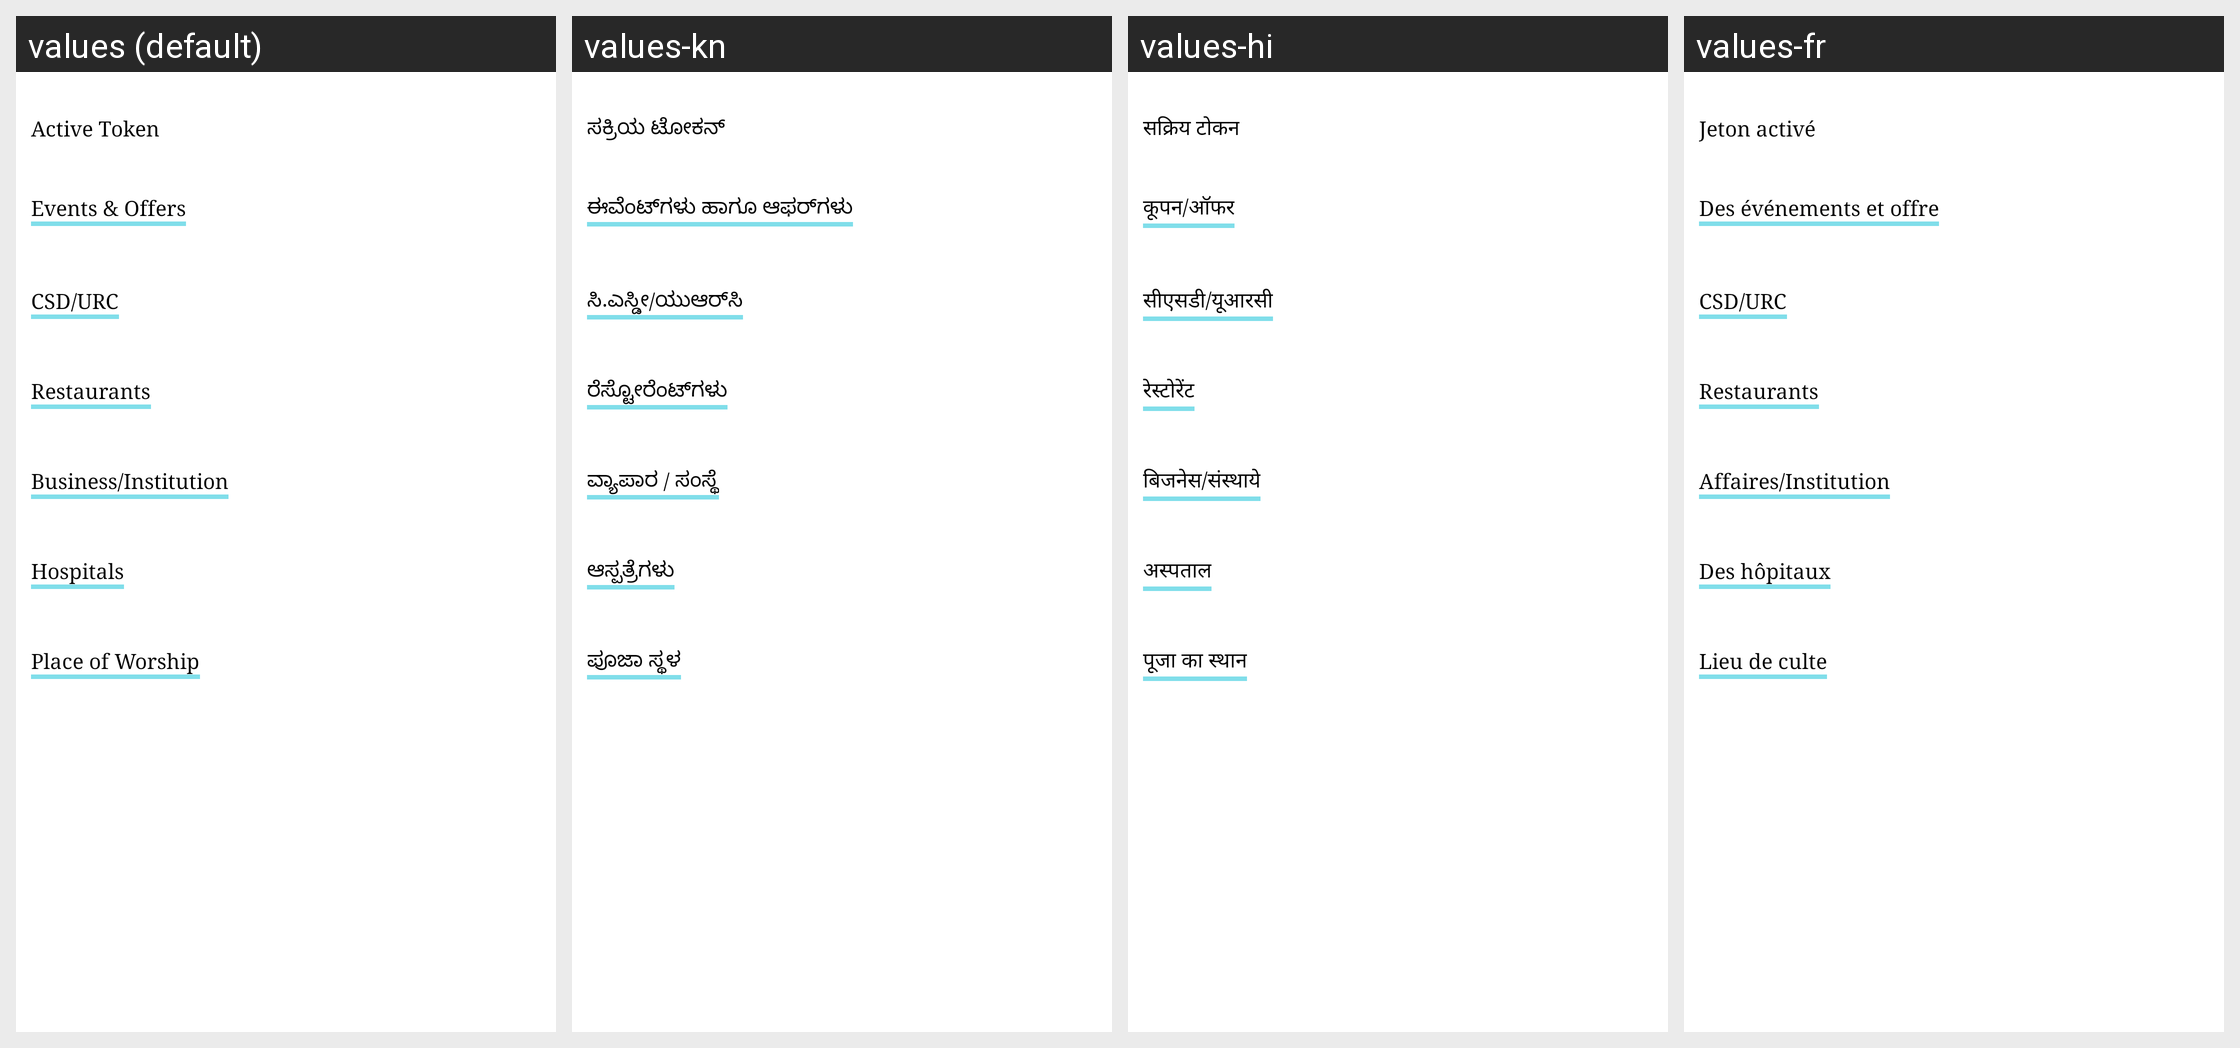

Translations of the strings shown on this Android screen, per locale in the grid:
Android screen res/layout/fragment_home.xml rendered under 4 locales, left to right: values (default), values-kn, values-hi, values-fr. Device: Nexus 5 (rendered at 1080×1920; each locale shown at half size, 540×960, under a caption strip naming it); theme AppBaseTheme.Material.
Strings drawn on this screen, with the default value and each locale's value (text and hints the layout hard-codes, and strings that could not be matched under every locale, appear in the picture but are not listed):

active_token
  values: Active Token
  values-kn: ಸಕ್ರಿಯ ಟೋಕನ್
  values-hi: सक्रिय टोकन
  values-fr: Jeton activé

screen_all_events
  values: Events & Offers
  values-kn: ಈವೆಂಟ್‌ಗಳು ಹಾಗೂ ಆಫರ್‌ಗಳು
  values-hi: कूपन/ऑफर
  values-fr: Des événements et offre

canteen_near
  values: CSD/URC
  values-kn: ಸಿ.ಎಸ್ಡೀ/ಯುಆರ್‌ಸಿ
  values-hi: सीएसडी/यूआरसी
  values-fr: CSD/URC

restaurants_near
  values: Restaurants
  values-kn: ರೆಸ್ಟೋರೆಂಟ್‌ಗಳು
  values-hi: रेस्टोरेंट
  values-fr: Restaurants

business_near
  values: Business/Institution
  values-kn: ವ್ಯಾಪಾರ / ಸಂಸ್ಥೆ
  values-hi: बिजनेस/संस्थाये
  values-fr: Affaires/Institution

health_care
  values: Hospitals
  values-kn: ಆಸ್ಪತ್ರೆಗಳು
  values-hi: अस्पताल
  values-fr: Des hôpitaux

place_of_worship
  values: Place of Worship
  values-kn: ಪೂಜಾ ಸ್ಥಳ
  values-hi: पूजा का स्थान
  values-fr: Lieu de culte
